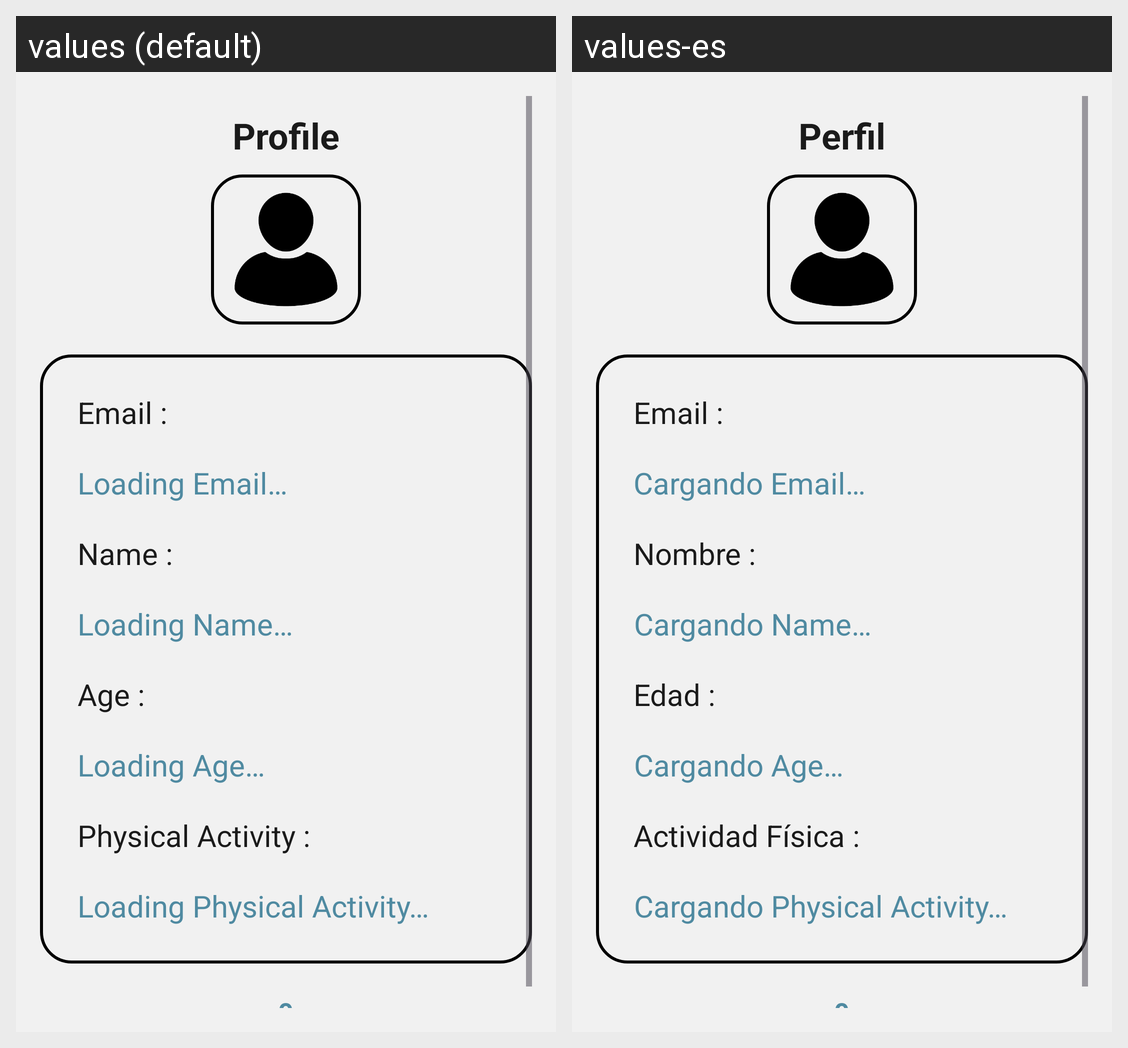

Locale-by-locale string values for the Android screen shown in this grid:
Android screen res/layout/fragment_me.xml rendered under 2 locales, left to right: values (default), values-es. Device: Nexus 5 (rendered at 1080×1920; each locale shown at half size, 540×960, under a caption strip naming it); theme Theme.TFGSportPro.
Strings drawn on this screen, with the default value and each locale's value (text and hints the layout hard-codes, and strings that could not be matched under every locale, appear in the picture but are not listed):

infoProfile
  values: Profile
  values-es: Perfil

infoEmail
  values: Email :
  values-es: Email :

loadingEmail
  values: Loading Email…
  values-es: Cargando Email…

infoName
  values: Name :
  values-es: Nombre :

loadingName
  values: Loading Name…
  values-es: Cargando Name…

infoAge
  values: Age :
  values-es: Edad :

loadingAge
  values: Loading Age…
  values-es: Cargando Age…

infoPhysicalActivity
  values: Physical Activity :
  values-es: Actividad Física :

loadingPhysicalActivity
  values: Loading Physical Activity…
  values-es: Cargando Physical Activity…
